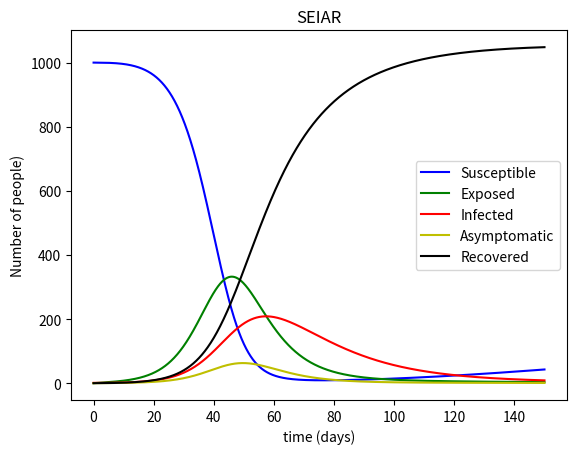

Python code for this plot:
import numpy as np

from scipy.integrate import odeint
import matplotlib.pyplot as plt


def delta_S(beta, Lambda, mu, S, I, N, q, A):
    return Lambda - beta * S * I / N - q * S * A / N - mu * S


def delta_E(beta, eta, mu, S, I, E, N, q, A):
    return beta*S*I/N + q*S*A/N - eta*E - mu*E


def delta_I(alpha, eta, mu, I, E, p):
    return p*eta*E - alpha*I - mu*I


def delta_A(gamma, eta, mu, A, E, p):
    return (1-p)*eta*E - gamma*A - mu*A


def delta_R(I, R, alpha, mu, gamma, A):
    return alpha*I + gamma*A - mu*R

'''
p is the probability of becoming infectious
beta is transmission rate 
alpha is recovery rate
eta is per-capita rate of becoming infectious
Lambda is birth rate 
mu is death rate 
'''


def population(S, E, I, A, R, Lambda, mu):
    return Lambda - mu*(S+E+I+A+R)


def sir_model(y, t, beta, alpha, Lambda, eta, mu, p, q, gamma):
    S, E, I, A, R, N = y
    N = S+E+I+R

    result = [delta_S(beta, Lambda, mu, S, I, N, q, A),
              delta_E(beta, eta, mu, S, I, E, N, q, A),
              delta_I(alpha, eta, mu, I, E, p),
              delta_A(gamma, eta, mu, A, E, p),
              delta_R(I, R, alpha, mu, gamma, A),
              population(S, E, I, A, R, Lambda, mu)]

    return result

inital_conditions = [1000, 0, 1, 0, 0, 1001]
T = np.linspace(0, 150, num=3000)
sol = odeint(sir_model, inital_conditions, T, args=(0.8, 0.05, 1, 0.1, 0.0003, 0.5, 0.3, 0.25))



plt.plot(T, sol[:, 0], 'b', label='Susceptible')
plt.plot(T, sol[:, 1], 'g', label='Exposed')
plt.plot(T, sol[:, 2], 'r', label='Infected')
plt.plot(T, sol[:, 3], 'y', label='Asymptomatic')
plt.plot(T, sol[:, 4], 'k', label='Recovered')
#plt.plot(T, sol[:, 5], 'm', label='Population')
plt.legend(loc='best')
plt.xlabel('time (days)')
plt.ylabel('Number of people)')
plt.title('SEIAR')

plt.show()

beta_vals = [0.2, 0.5, 0.8]
alpha_vals = [0.1, 0.4, 0.7]
eta_vals = [0.3, 0.6, 0.9]
line_style = ['-', '--', '-.']
'''
this function is used for plotting specific plots to support my report 
'''
def plot_sections():
    line = 0
    for beta in beta_vals:
        label = 'beta: ' + str(beta)
        sol = odeint(sir_model, inital_conditions, T, args=(0.8, 0.05, 1, 0.1, 0.0003, 0.3, beta, 0.1))
        #plt.plot(T, sol[:, 0], 'b', label='Susceptible')
        #plt.plot(T, sol[:, 1], 'g', label='Exposed')
        plt.plot(T, sol[:, 2], 'r', label='Infected, q= ' +str(beta), linestyle=line_style[line])
        plt.plot(T, sol[:, 3], 'y', label='Asymptomatic, q= ' +str(beta), linestyle=line_style[line])
        #plt.plot(T, sol[:, 4], 'k', label='Recovered')
        #plt.plot(T, sol[:, 5], 'm', label='Population')
        plt.legend(loc='best')
        plt.xlabel('time (days)')
        plt.ylabel('Number of people')
        plt.title('Varying q')

        line += 1

    plt.show()

